Photos from the image-classification dataset "images" in the GitHub repository Maria-120904/Lane-Detection. Its 5 classes are: intersection, left curve, no visible path, right curve, straight.

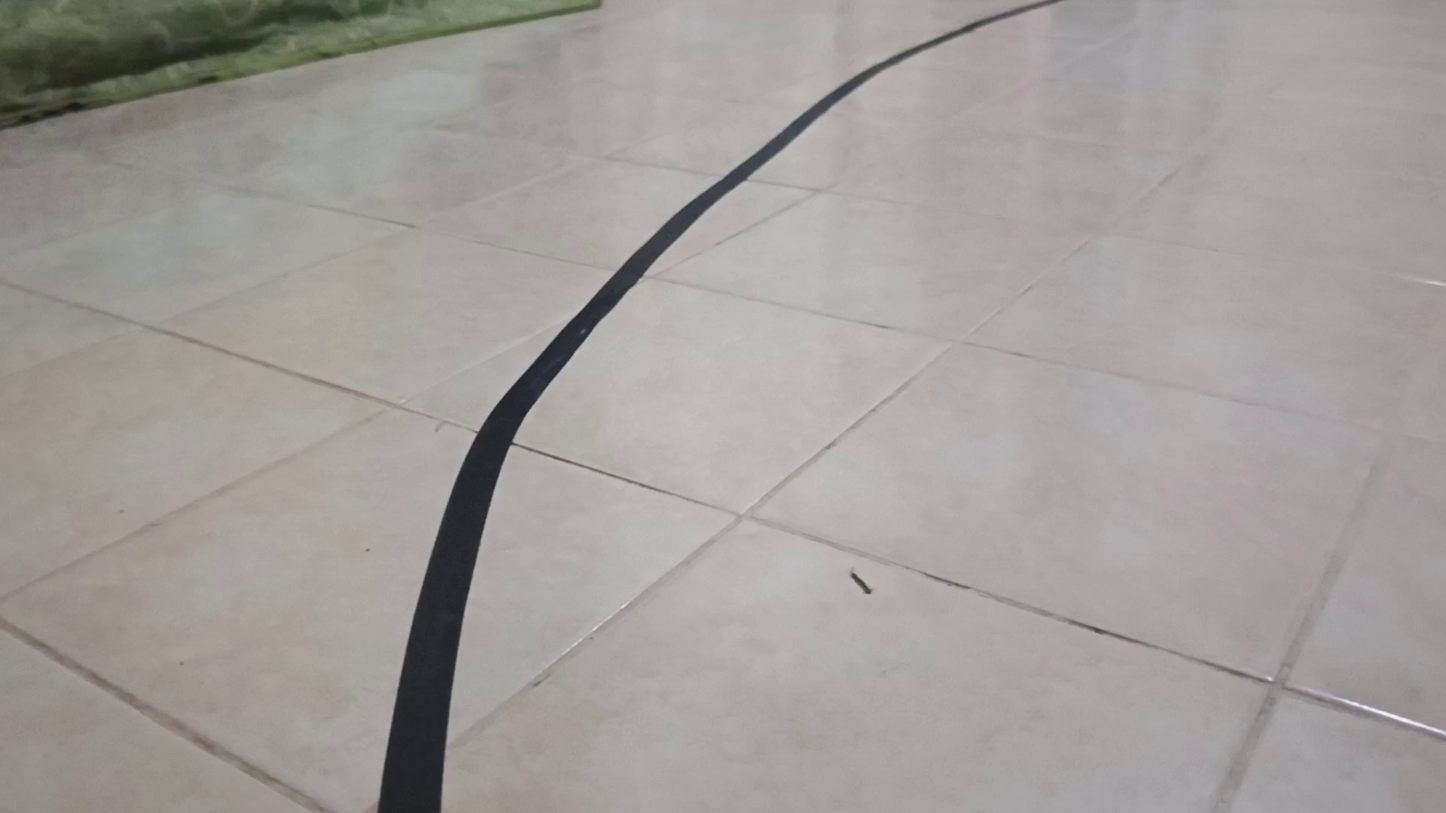
Label: right curve

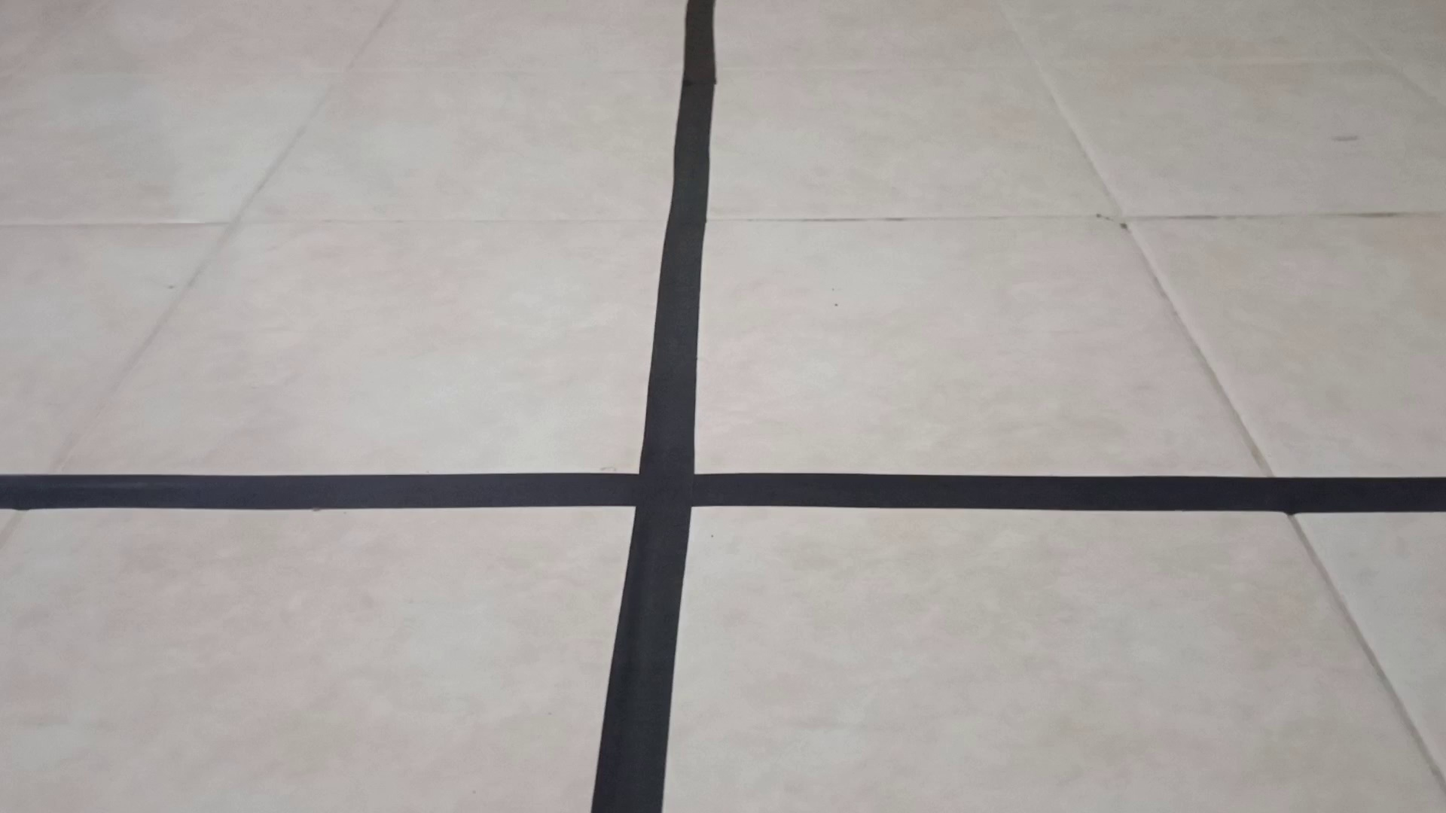
Label: intersection

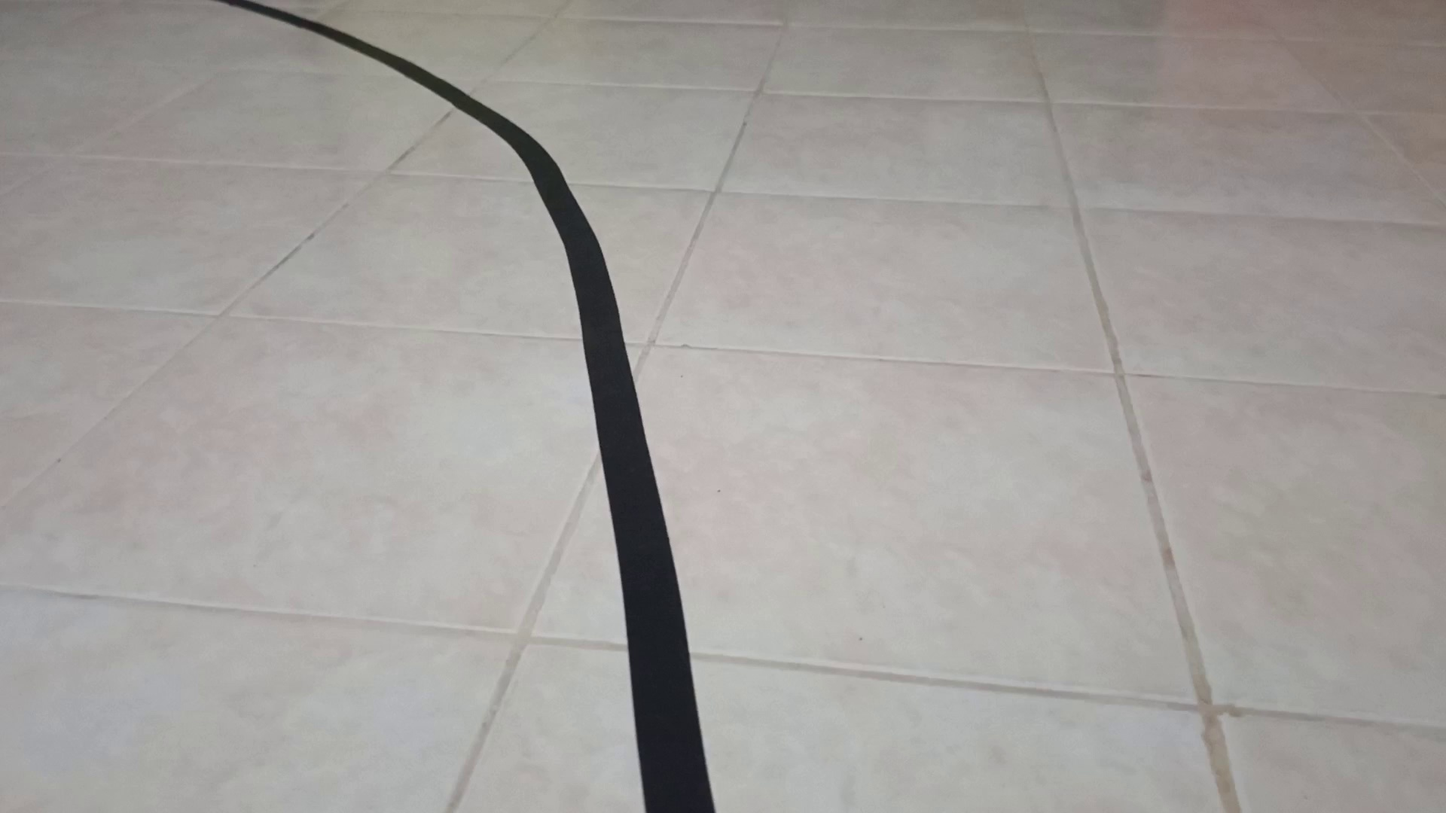
Label: left curve

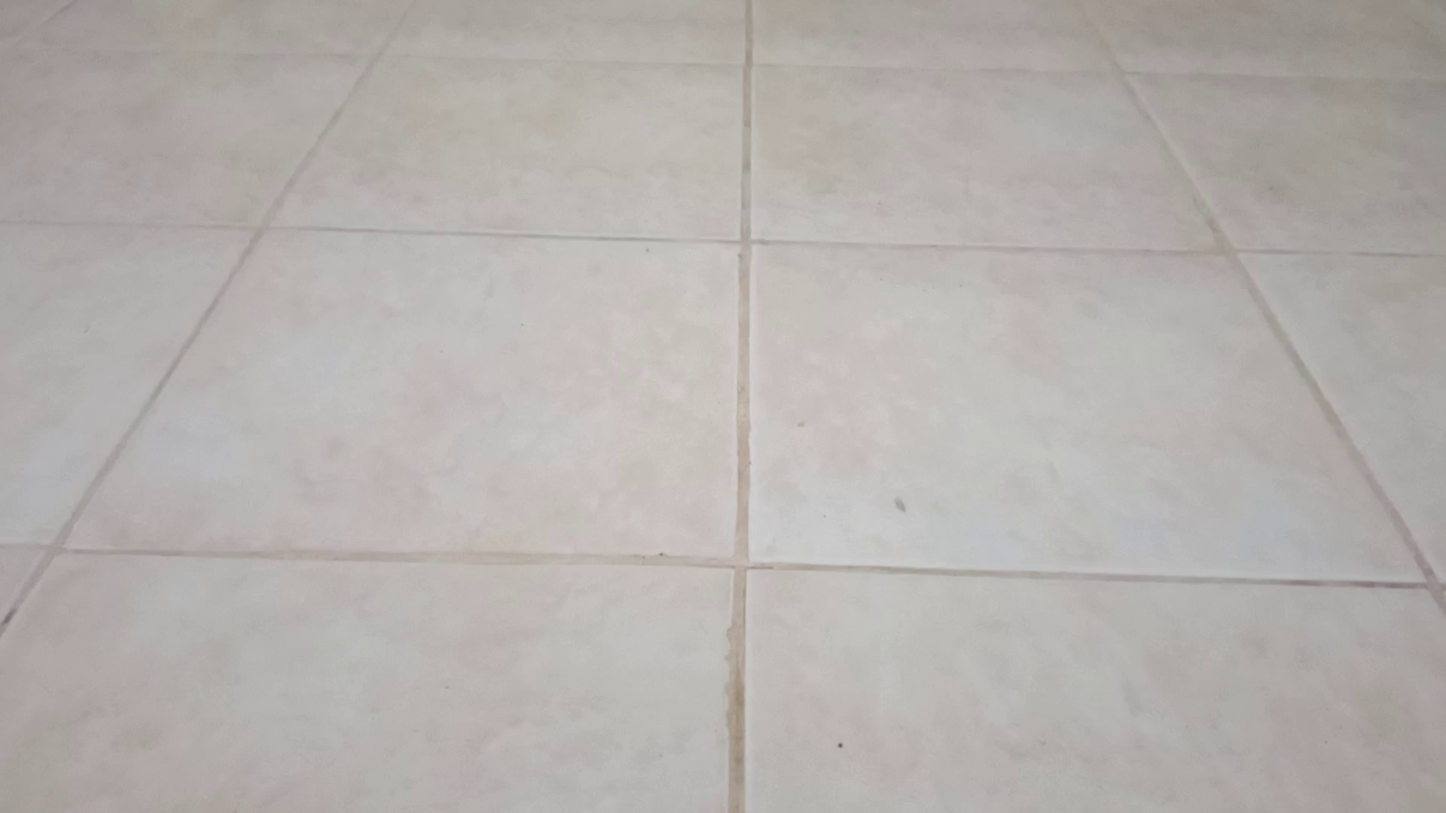
Label: no visible path

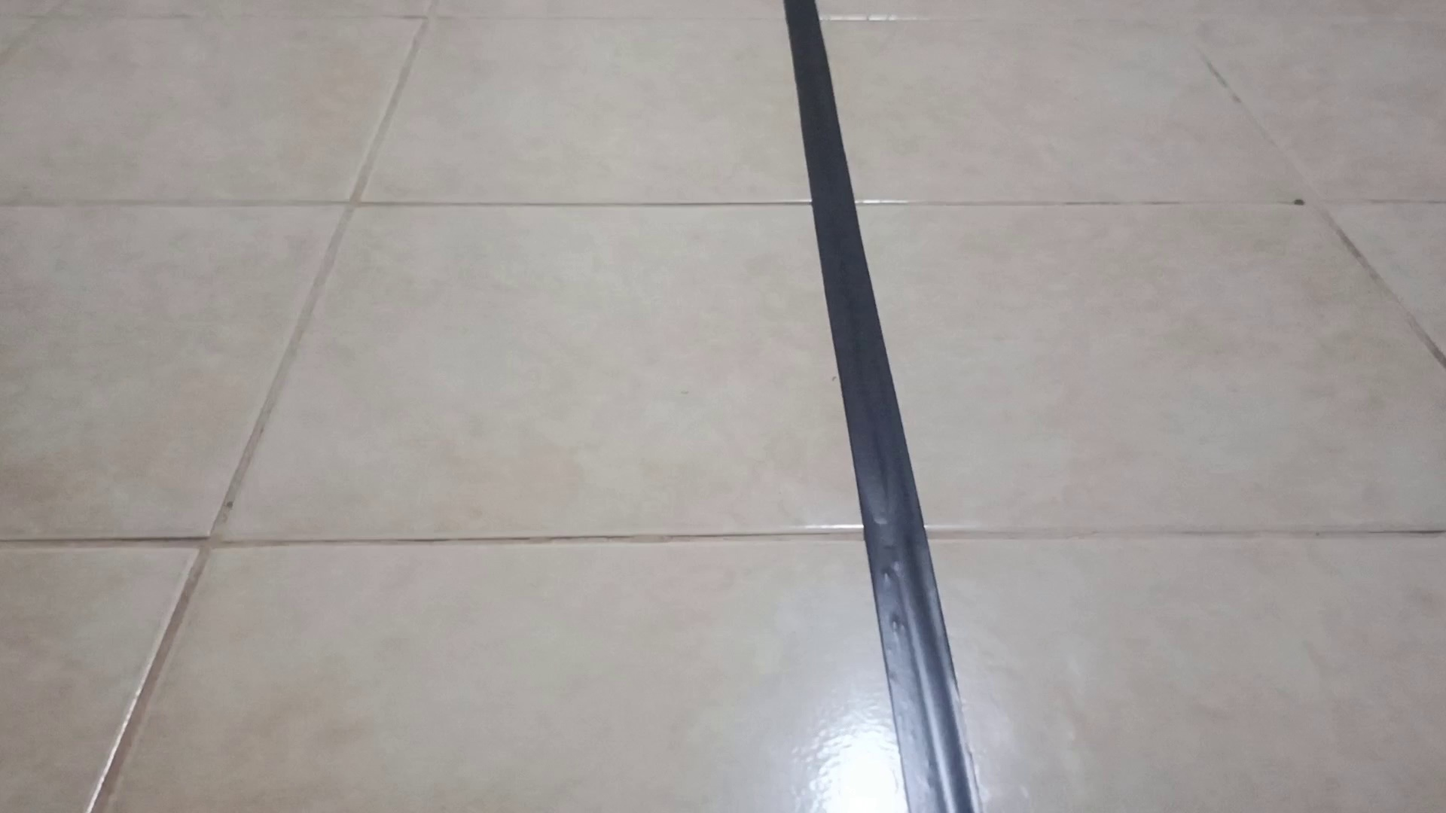
Label: straight

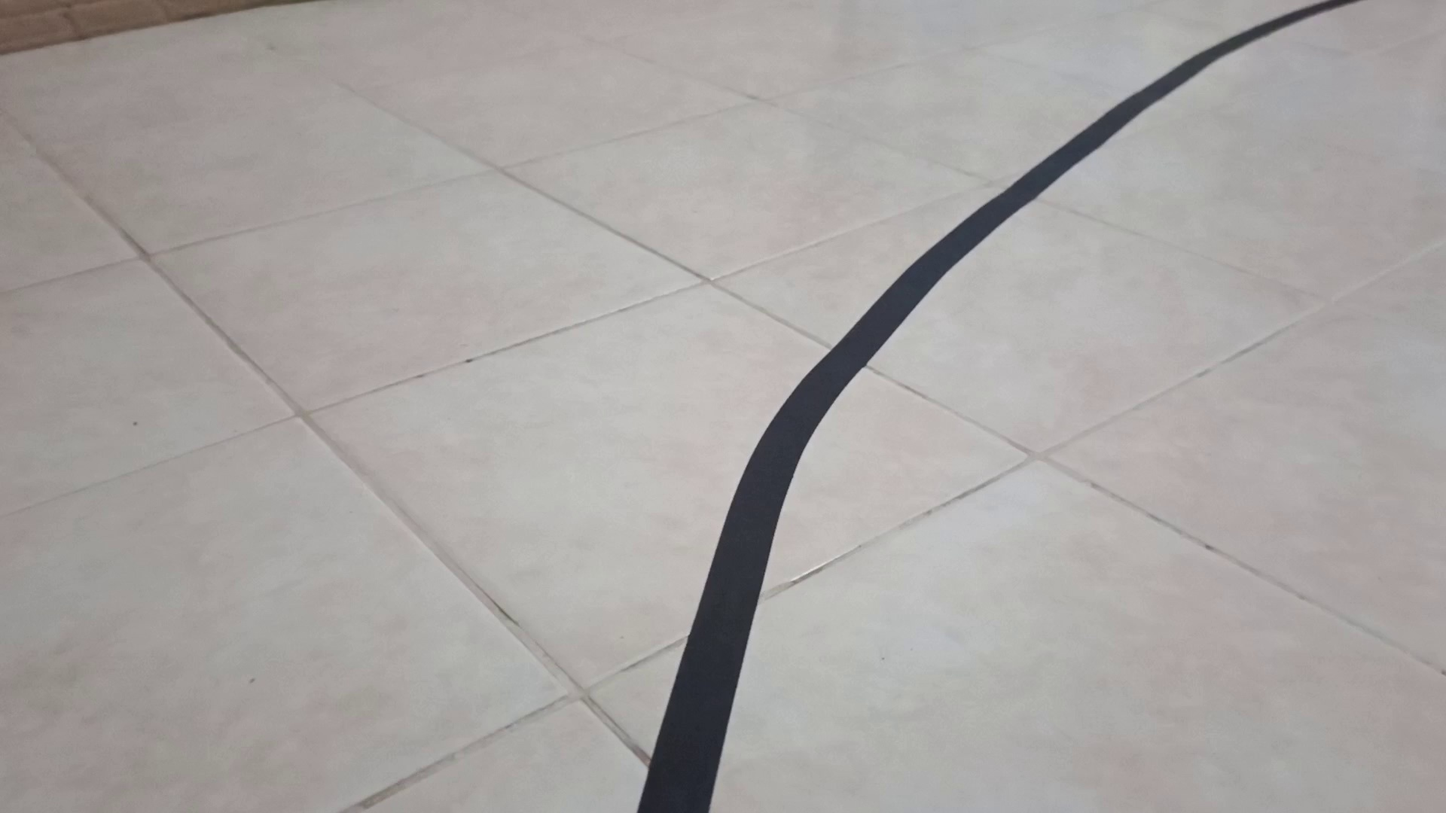
Label: right curve
